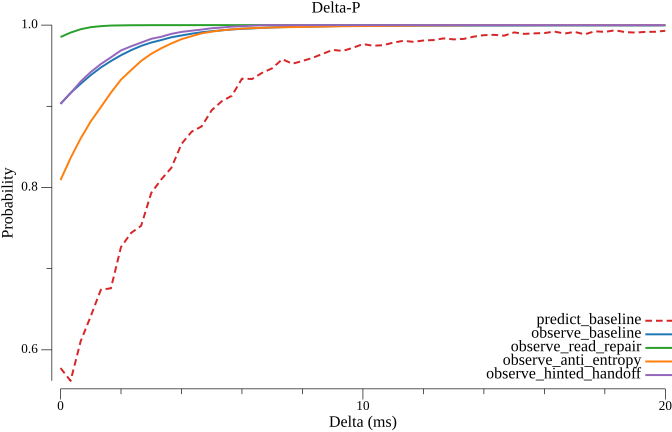

Values plotted in this chart, from the file beside it:
delta_ms, predict_baseline, observe_baseline, observe_read_repair, observe_anti_entropy, observe_hinted_handoff
0.000000, 0.5776, 0.903, 0.9853, 0.8091, 0.903
0.3333, 0.5618, 0.9165, 0.9908, 0.8363, 0.9161
0.6667, 0.6106, 0.9276, 0.9949, 0.8604, 0.9305
1, 0.6414, 0.9384, 0.9974, 0.8814, 0.9422
1.333, 0.674, 0.9478, 0.9987, 0.8989, 0.952
1.667, 0.6758, 0.9557, 0.9994, 0.9168, 0.9603
2, 0.7266, 0.9629, 0.9996, 0.9328, 0.9688
2.333, 0.744, 0.9691, 0.9998, 0.9445, 0.9739
2.667, 0.7528, 0.9744, 0.9999, 0.9559, 0.9784
3, 0.7932, 0.9785, 0.9999, 0.9646, 0.9831
3.333, 0.81, 0.9816, 0.9999, 0.9715, 0.9857
3.667, 0.8242, 0.985, 0.9999, 0.9774, 0.9892
4, 0.8536, 0.9872, 0.9999, 0.9827, 0.9916
4.333, 0.8686, 0.9894, 1, 0.9863, 0.9931
4.667, 0.8752, 0.9912, 1, 0.9898, 0.9945
5, 0.8952, 0.9925, 1, 0.9919, 0.9961
5.333, 0.9062, 0.9935, 1, 0.9936, 0.997
5.667, 0.913, 0.9946, 1, 0.9947, 0.9981
6, 0.934, 0.9954, 1, 0.9957, 0.9986
6.333, 0.9336, 0.9959, 1, 0.9962, 0.9993
6.667, 0.9412, 0.9966, 1, 0.9966, 0.9998
7, 0.9468, 0.9971, 1, 0.9971, 1
7.333, 0.958, 0.9975, 1, 0.9974, 1
7.667, 0.9524, 0.9978, 1, 0.9976, 1
8, 0.9558, 0.9981, 1, 0.9978, 1
8.333, 0.9596, 0.9982, 1, 0.998, 1
8.667, 0.9646, 0.9985, 1, 0.9981, 1
9, 0.9694, 0.9987, 1, 0.9984, 1
9.333, 0.9682, 0.9989, 1, 0.9986, 1
9.667, 0.972, 0.999, 1, 0.9987, 1
10, 0.9766, 0.9991, 1, 0.9988, 1
10.33, 0.9746, 0.9992, 1, 0.9989, 1
10.67, 0.9752, 0.9993, 1, 0.999, 1
11, 0.9784, 0.9993, 1, 0.9991, 1
11.33, 0.9806, 0.9995, 1, 0.9992, 1
11.67, 0.9794, 0.9995, 1, 0.9994, 1
12, 0.981, 0.9995, 1, 0.9995, 1
12.33, 0.9816, 0.9995, 1, 0.9995, 1
12.67, 0.9836, 0.9995, 1, 0.9996, 1
13, 0.9824, 0.9995, 1, 0.9996, 1
13.33, 0.983, 0.9995, 1, 0.9998, 1
13.67, 0.9858, 0.9995, 1, 0.9999, 1
14, 0.9876, 0.9995, 1, 1, 1
14.33, 0.988, 0.9995, 1, 1, 1
14.67, 0.987, 0.9995, 1, 1, 1
15, 0.991, 0.9995, 1, 1, 1
15.33, 0.9892, 0.9995, 1, 1, 1
15.67, 0.9898, 0.9995, 1, 1, 1
16, 0.9902, 0.9996, 1, 1, 1
16.33, 0.992, 0.9996, 1, 1, 1
16.67, 0.9896, 0.9997, 1, 1, 1
17, 0.9916, 0.9997, 1, 1, 1
17.33, 0.9886, 0.9997, 1, 1, 1
17.67, 0.9924, 0.9997, 1, 1, 1
18, 0.9916, 0.9997, 1, 1, 1
18.33, 0.9936, 0.9997, 1, 1, 1
18.67, 0.9914, 0.9997, 1, 1, 1
19, 0.9908, 0.9997, 1, 1, 1
19.33, 0.9916, 0.9997, 1, 1, 1
19.67, 0.9918, 0.9997, 1, 1, 1
... 1 more rows
